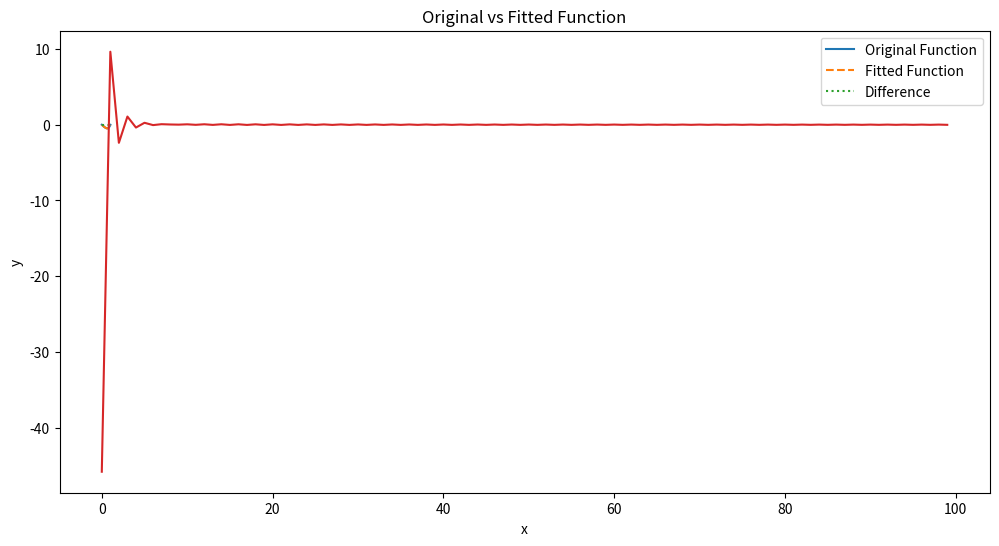

This figure's Python source:
# Direct Sine Transform example, based on https://docs.scipy.org/doc/scipy/reference/generated/scipy.fft.dst.html
import numpy as np
import matplotlib.pyplot as plt
from scipy.fft import dst, idst
import time

# Parameters
DST_TYPE = 2  # See https://en.wikipedia.org/wiki/Discrete_sine_transform
NOISE_STD = 0.25  # Standard Dev of the noise term
N_TERMS = 3  # Number of terms to keep


# Step 1: Define the function on [0, 1]
def original_function(x):
	# return np.sin(np.pi * x) + 0.5 * np.sin(4 * np.pi * x) + NOISE_STD * np.random.normal(size=x.size)
	return x ** 4 - x


# Step 2: Perform the sine transform and approximate with the first N terms
def sine_transform_approximation(y, N):
	y_dst = dst(y, type=DST_TYPE)
	y_dst_cropped = np.copy(y_dst)
	y_dst_cropped[N:] = 0  # Zero out all but the first N terms
	y_approx = idst(y_dst, type=DST_TYPE)
	return y_approx, y_dst


# Step 3: Calculate the difference between the fitted and original function
def calculate_difference(original, fitted):
	return np.abs(original - fitted)


# Step 4: Plot both functions
def plot_functions(x, original, fitted, difference):
	plt.figure(figsize=(12, 6))
	plt.plot(x, original, label='Original Function')
	plt.plot(x, fitted, label='Fitted Function', linestyle='--')
	plt.plot(x, difference, label='Difference', linestyle=':')
	plt.xlabel('x')
	plt.ylabel('y')
	plt.title('Original vs Fitted Function')
	plt.legend()
	plt.show()


if __name__ == "__main__":
	# Step 5: Measure the time taken
	start_time = time.time()

	# Define the x values
	x = np.linspace(0, 1, 100)

	# Compute the original function values
	original_values = original_function(x)

	# Perform the sine transform approximation
	fitted_values, dst_coeffs = sine_transform_approximation(original_values, N_TERMS)

	# Calculate the difference
	difference_values = calculate_difference(original_values, fitted_values)

	# Plot the functions
	plot_functions(x, original_values, fitted_values, difference_values)

	end_time = time.time()
	print("DST Coeffs: ", dst_coeffs)
	plt.plot(dst_coeffs)
	plt.show()
	print(f"Time taken: {end_time - start_time:.4f} seconds")
